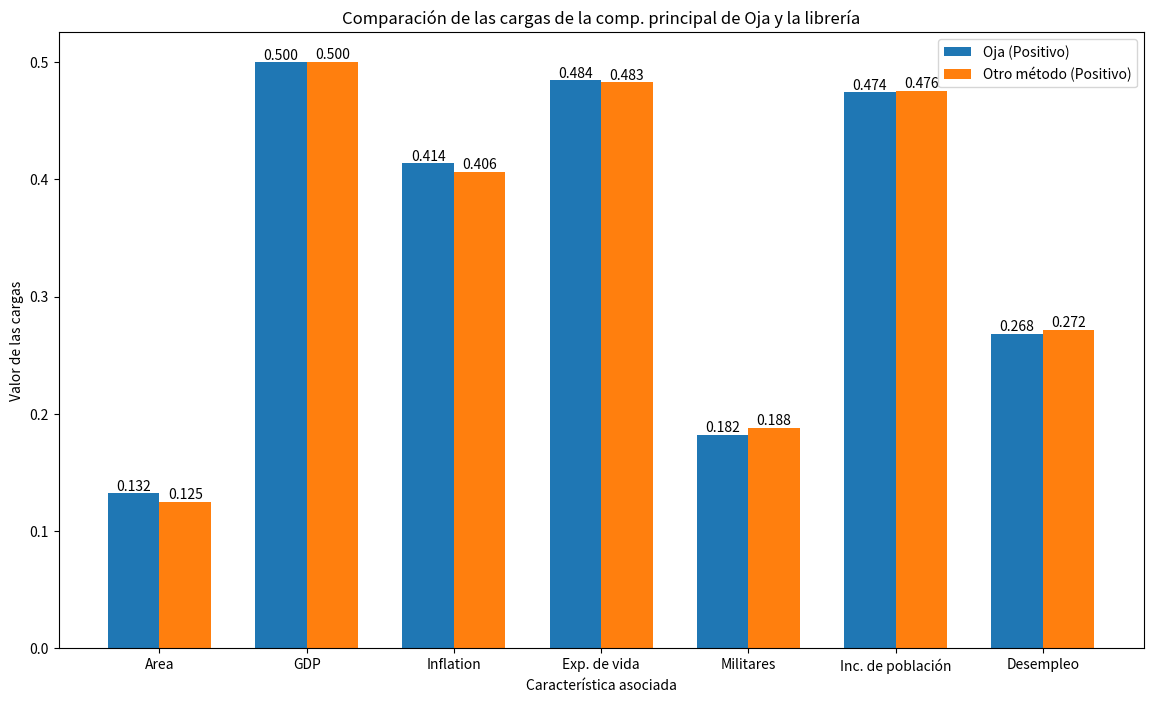
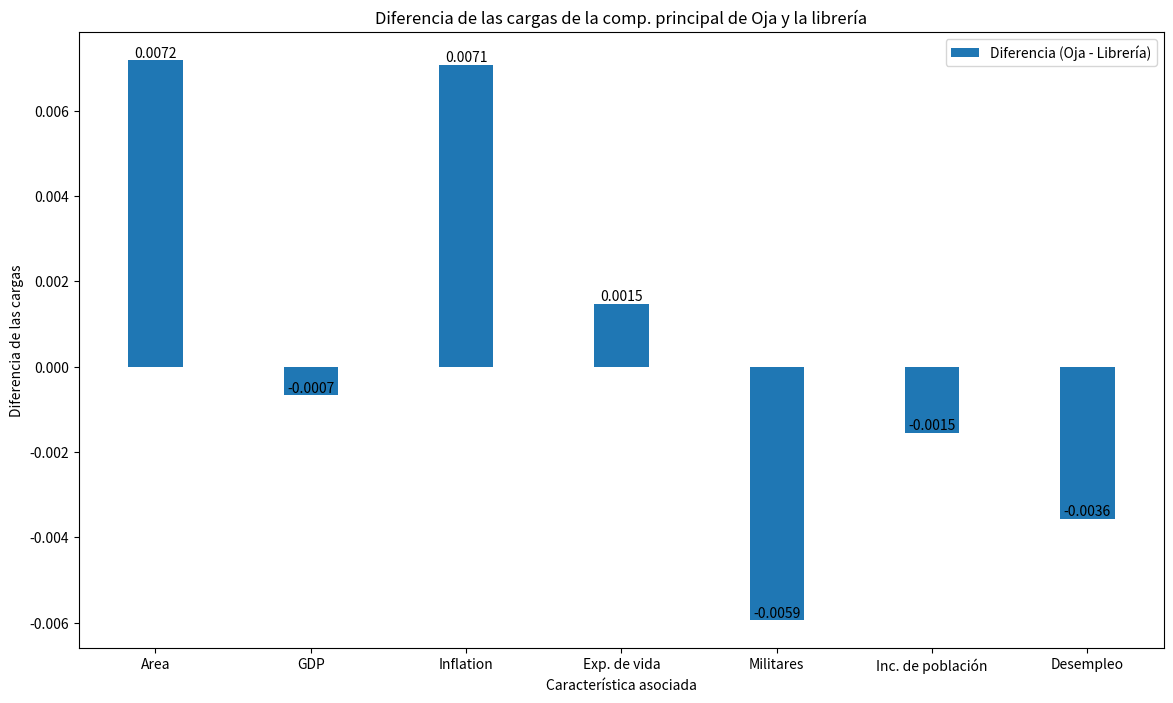

Write the Python code that produced these figures, in order.
import numpy as np
import matplotlib.pyplot as plt

# Etiquetas para las variables
labels = ['Area', 'GDP', 'Inflation', 'Exp. de vida', 'Militares', 'Inc. de población', 'Desempleo']

# Componentes principales de Oja
oja_principal_components = np.array([-0.1320901, 0.49983558, -0.41358595, 0.48437194, -0.18215693, 0.47415024, -0.26813229])

# Componentes principales de otro método (supongo que de scikit-learn)
sci_principal_components = np.array([0.1249, -0.5005, 0.4065, -0.4829, 0.1881, -0.4757, 0.2717])

# Convertir todas las componentes a valores absolutos (positivos)
oja_principal_components_positive = np.abs(oja_principal_components)
sci_principal_components_positive = np.abs(sci_principal_components)

# Calcular la diferencia entre las componentes principales positivas
differences = oja_principal_components_positive - sci_principal_components_positive

# Crear el gráfico de barras
x = np.arange(len(labels))  # El rango de las posiciones en el eje x
width = 0.35  # El ancho de las barras

fig, ax = plt.subplots(figsize=(14, 8))

# Barras para las componentes principales de Oja
rects1 = ax.bar(x - width/2, oja_principal_components_positive, width, label='Oja (Positivo)')

# Barras para las componentes principales del otro método
rects2 = ax.bar(x + width/2, sci_principal_components_positive, width, label='Otro método (Positivo)')

# Añadir etiquetas, título y leyenda
ax.set_ylabel('Valor de las cargas')
ax.set_xlabel('Característica asociada')
ax.set_title('Comparación de las cargas de la comp. principal de Oja y la librería')
ax.set_xticks(x)
ax.set_xticklabels(labels)
ax.legend()

# Añadir las diferencias
for i in range(len(x)):
    ax.text(i - width/2, oja_principal_components_positive[i], f'{oja_principal_components_positive[i]:.3f}', ha='center', va='bottom')
    ax.text(i + width/2, sci_principal_components_positive[i], f'{sci_principal_components_positive[i]:.3f}', ha='center', va='bottom')

# Mostrar el gráfico
plt.show()

# Crear un gráfico de barras separado para las diferencias
fig, ax = plt.subplots(figsize=(14, 8))
rects3 = ax.bar(x, differences, width, label='Diferencia (Oja - Librería)')

# Añadir etiquetas, título y leyenda
ax.set_ylabel('Diferencia de las cargas')
ax.set_xlabel('Característica asociada')
ax.set_title('Diferencia de las cargas de la comp. principal de Oja y la librería')
ax.set_xticks(x)
ax.set_xticklabels(labels)
ax.legend()

# Añadir las diferencias
for i in range(len(x)):
    ax.text(i, differences[i], f'{differences[i]:.4f}', ha='center', va='bottom')

# Mostrar el gráfico
plt.show()
